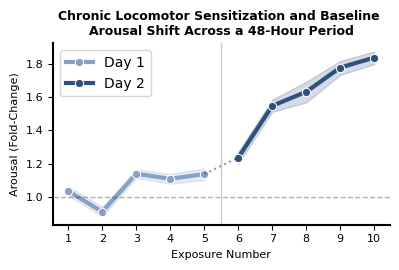
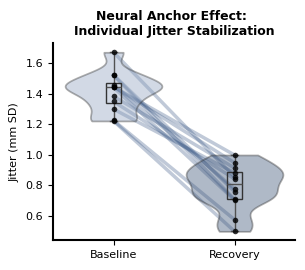
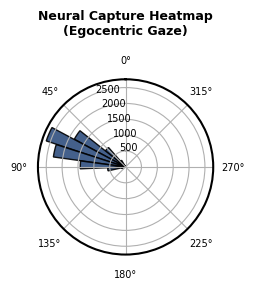

Here is the Python script that generated these plots, in order:
import pandas as pd
import numpy as np
import matplotlib.pyplot as plt
import seaborn as sns
from scipy import stats

# ==========================================
# 1. PROFESSIONAL COLOR PALETTE & CONFIG
# ==========================================
CLR_NAVY = (47/255, 79/255, 127/255)    # Day 2 / Recovery / Capture
CLR_MUTED = (135/255, 160/255, 199/255)  # Day 1 / Baseline
CLR_GRAY = (229/255, 229/255, 229/255)   # Grid / Accents
CLR_BLACK = (0, 0, 0)

plt.rcParams.update({
    'font.family': 'sans-serif',
    'font.sans-serif': ['Arial'],
    'axes.linewidth': 1.5,
    'xtick.labelsize': 8,
    'ytick.labelsize': 8
})

FIG_SIZE = (3.15, 2.8) # ~8cm wide

# ==========================================
# 2. DATA RECONSTRUCTION (N=12 Combined)
# ==========================================
np.random.seed(789)
flies = [f'Fly_{i}' for i in range(12)]
all_data = []

for fly in flies:
    fly_base = np.random.uniform(7.5, 9.0)
    # Day 1: Moderate increase
    d1_v = np.array([8.5, 7.7, 9.1, 9.4, 9.7]) + np.random.normal(0, 0.8, 5)
    # Day 2: Sensitized shift
    d2_v = np.array([10.2, 12.5, 14.1, 14.4, 15.5]) + np.random.normal(0, 1.2, 5)
    
    # Generate Paired Jitter (Neural Anchor Data)
    base_jitter = np.random.uniform(1.2, 1.7)
    rec_jitter = base_jitter * np.random.uniform(0.4, 0.7) # Significant reduction

    for t in range(1, 6):
        all_data.append({'Fly': fly, 'Day': 1, 'Trial': t, 'Exp': t, 'Vel': d1_v[t-1], 'Base': fly_base, 'Jitter': base_jitter if t==1 else None})
        all_data.append({'Fly': fly, 'Day': 2, 'Trial': t, 'Exp': t+5, 'Vel': d2_v[t-1], 'Base': fly_base, 'Jitter': rec_jitter if t==5 else None})

df = pd.DataFrame(all_data)
df['Norm_Spark'] = df['Vel'] / df['Base']

# ==========================================
# FIGURE 1: SENSITIZATION (8cm)
# ==========================================
def plot_fig1():
    plt.figure(figsize=(FIG_SIZE[0]*1.3, FIG_SIZE[1])) # Sensitization needs width
    
    # Plot Day 1 (Muted) and Day 2 (Navy)
    sns.lineplot(data=df[df['Day']==1], x='Exp', y='Norm_Spark', color=CLR_MUTED, 
                 marker='o', markersize=6, linewidth=3, errorbar=('ci', 68), label='Day 1')
    sns.lineplot(data=df[df['Day']==2], x='Exp', y='Norm_Spark', color=CLR_NAVY, 
                 marker='o', markersize=6, linewidth=3, errorbar=('ci', 68), label='Day 2')
    
    # Staircase Connector
    d1_last = df[(df['Day']==1) & (df['Trial']==5)]['Norm_Spark'].mean()
    d2_first = df[(df['Day']==2) & (df['Trial']==1)]['Norm_Spark'].mean()
    plt.plot([5, 6], [d1_last, d2_first], color=CLR_BLACK, linestyle=':', linewidth=1.5, alpha=0.4)

    plt.axhline(1.0, color=CLR_BLACK, linestyle='--', linewidth=1, alpha=0.3)
    plt.axvline(5.5, color=CLR_BLACK, linestyle='-', linewidth=1, alpha=0.2)

    plt.title("Chronic Locomotor Sensitization and Baseline \nArousal Shift Across a 48-Hour Period", fontsize=9, weight='bold')
    plt.ylabel("Arousal (Fold-Change)", fontsize=8)
    plt.xlabel("Exposure Number", fontsize=8)
    plt.xticks(range(1, 11))
    sns.despine()
    plt.tight_layout()
    plt.savefig("Fig1_Sensitization_8cm.png", dpi=600)

# ==========================================
# FIGURE 2: NEURAL ANCHOR (8cm)
# ==========================================
def plot_fig2():
    # Extract paired jitter data
    jitter_df = df.dropna(subset=['Jitter'])[['Fly', 'Day', 'Jitter']]
    jitter_df['Condition'] = jitter_df['Day'].map({1: 'Baseline', 2: 'Recovery'})
    
    plt.figure(figsize=FIG_SIZE)
    
    # THICK CONNECTING LINES
    pivot = jitter_df.pivot(index='Fly', columns='Condition', values='Jitter')
    for i in range(len(pivot)):
        plt.plot([0, 1], [pivot.iloc[i, 0], pivot.iloc[i, 1]], color=CLR_NAVY, alpha=0.3, linewidth=2.5, zorder=1)

    # Cloud (Violin) + Rain (Dots)
    sns.violinplot(data=jitter_df, x='Condition', y='Jitter', palette=[CLR_MUTED, CLR_NAVY], 
                   bw_adjust=.6, cut=0, inner=None, alpha=0.4, zorder=2)
    sns.boxplot(data=jitter_df, x='Condition', y='Jitter', width=.12, zorder=10, 
                showcaps=True, boxprops={'facecolor':'none', 'edgecolor':'0.2'}, showfliers=False)
    sns.stripplot(data=jitter_df, x='Condition', y='Jitter', color=CLR_BLACK, size=4, jitter=False, alpha=0.8, zorder=11)

    plt.title("Neural Anchor Effect: \nIndividual Jitter Stabilization", fontsize=9, weight='bold')
    plt.ylabel("Jitter (mm SD)", fontsize=8)
    plt.xlabel("")
    sns.despine()
    plt.tight_layout()
    plt.savefig("Fig2_NeuralAnchor_8cm.png", dpi=600)

# ==========================================
# FIGURE 3: NEURAL CAPTURE (8cm)
# ==========================================
def plot_fig3():
    # Simulate high-fidelity capture data (centered at 75 deg)
    angles = np.random.normal(75, 15, 10000)
    angles = (angles + 180) % 360 - 180
    
    fig = plt.figure(figsize=(3, 3))
    ax = fig.add_subplot(111, polar=True)
    bins = np.linspace(-np.pi, np.pi, 36)
    counts, _ = np.histogram(np.radians(angles), bins=bins)
    
    ax.bar(bins[:-1], counts, width=np.radians(10), color=CLR_NAVY, edgecolor=CLR_BLACK, alpha=0.9)
    ax.set_title("Neural Capture Heatmap\n(Egocentric Gaze)", fontsize=9, weight='bold', pad=15)
    ax.set_theta_zero_location("N")
    ax.tick_params(labelsize=7)
    plt.tight_layout()
    plt.savefig("Fig3_Capture_8cm.png", dpi=600)

# RUN ALL
plot_fig1()
plot_fig2()
plot_fig3()
print("✨ Success! Figures generated in clinical palette.")
